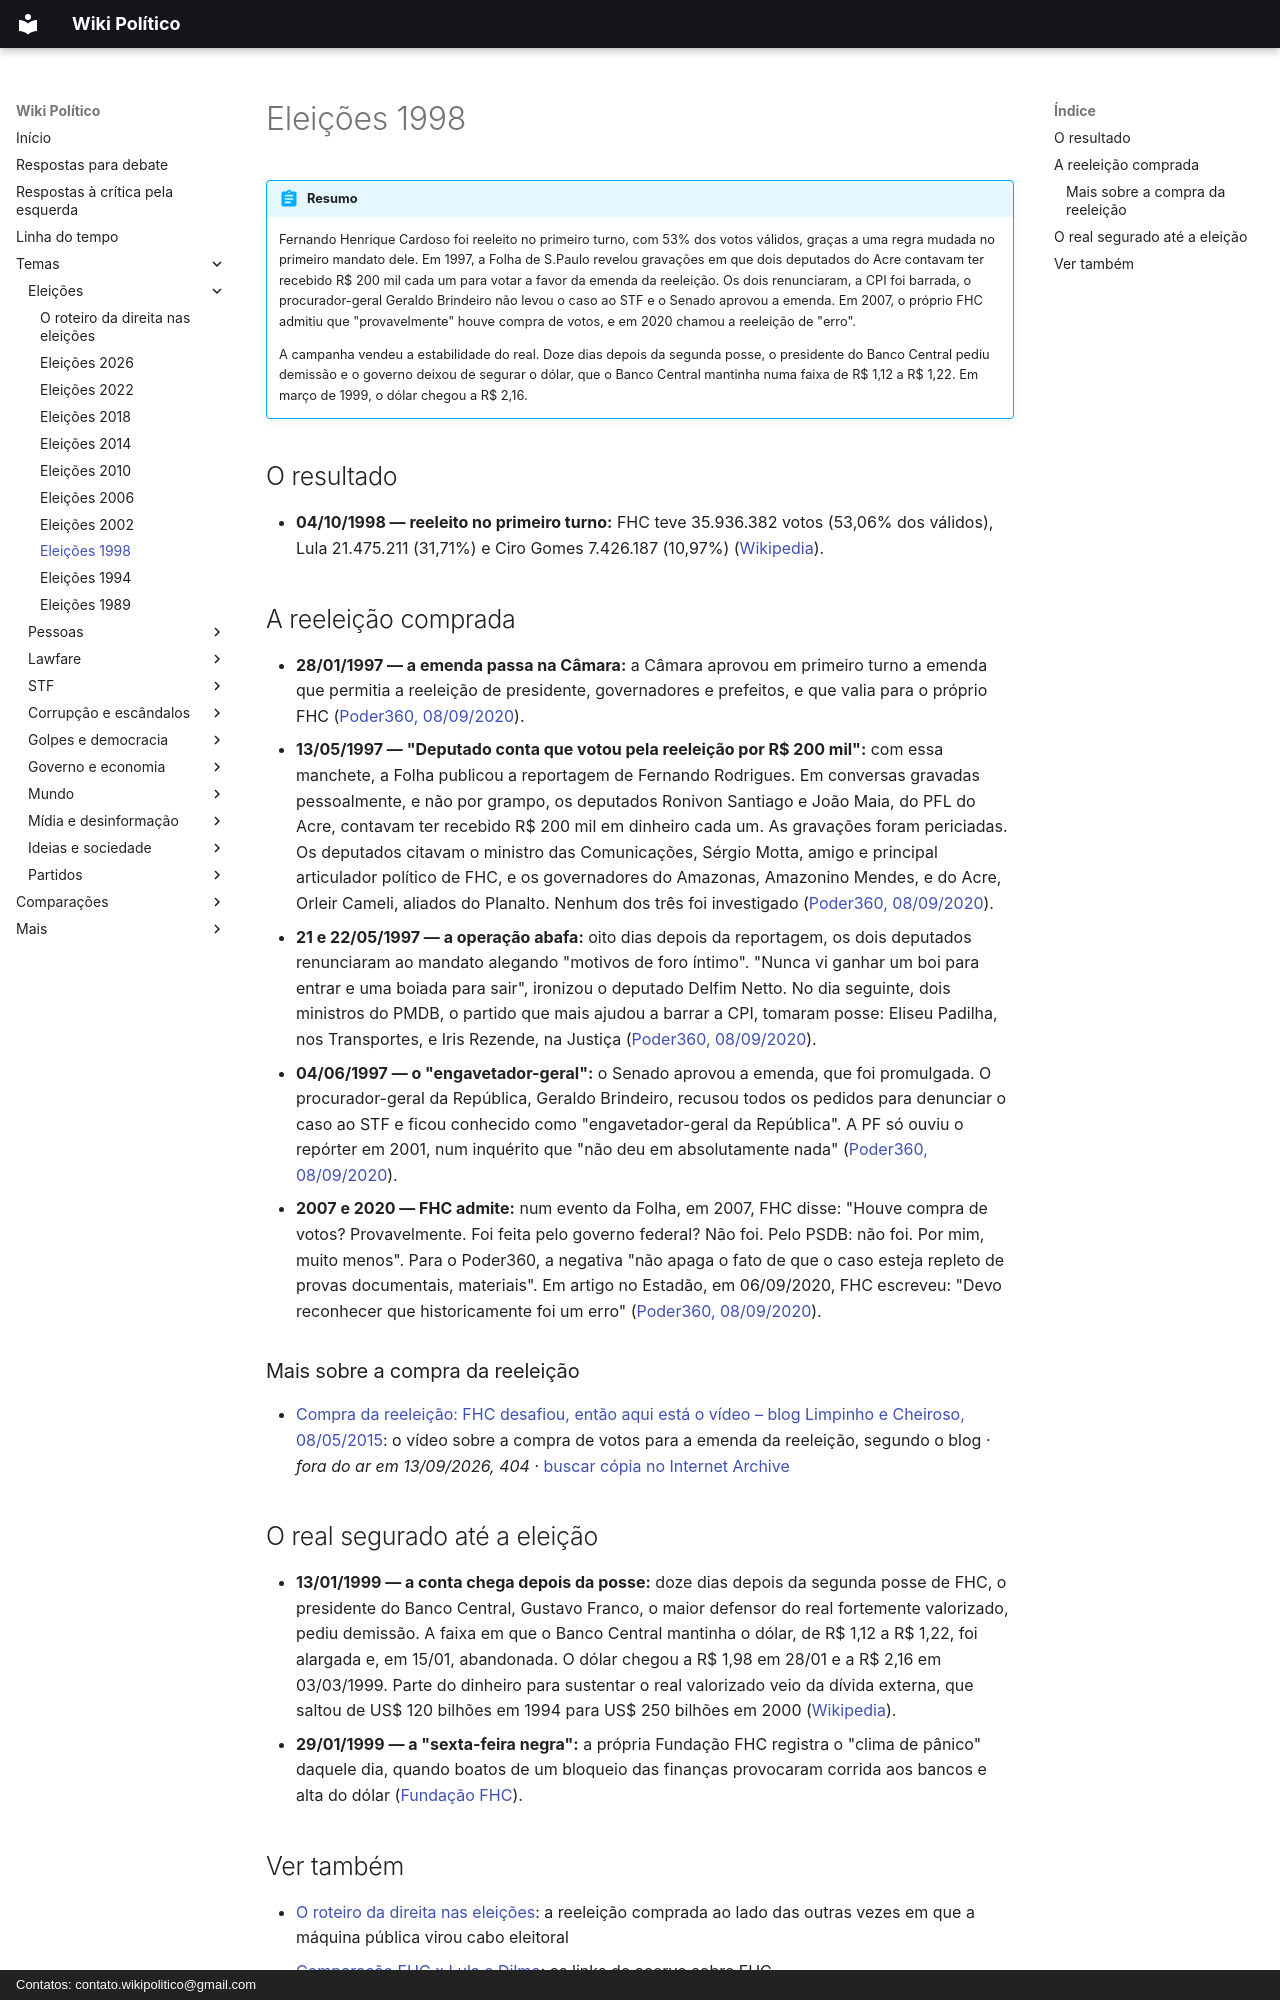

repository: wikipolitico/wikipolitico.github.io · page: temas/eleicoes-1998/index.html · generator: mkdocs · copyright: Contatos: contato.wikipolitico@gmail.com

# Eleições 1998

!!! abstract "Resumo"

    Fernando Henrique Cardoso foi reeleito no primeiro turno, com 53% dos votos válidos, graças a uma regra mudada no primeiro mandato dele. Em 1997, a Folha de S.Paulo revelou gravações em que dois deputados do Acre contavam ter recebido R$ 200 mil cada um para votar a favor da emenda da reeleição. Os dois renunciaram, a CPI foi barrada, o procurador-geral Geraldo Brindeiro não levou o caso ao STF e o Senado aprovou a emenda. Em 2007, o próprio FHC admitiu que "provavelmente" houve compra de votos, e em 2020 chamou a reeleição de "erro".

    A campanha vendeu a estabilidade do real. Doze dias depois da segunda posse, o presidente do Banco Central pediu demissão e o governo deixou de segurar o dólar, que o Banco Central mantinha numa faixa de R$ 1,12 a R$ 1,22. Em março de 1999, o dólar chegou a R$ 2,16.

## O resultado

- **04/10/1998 — reeleito no primeiro turno:** FHC teve 35.936.382 votos (53,06% dos válidos), Lula 21.475.211 (31,71%) e Ciro Gomes 7.426.187 (10,97%) ([Wikipedia](https://pt.wikipedia.org/wiki/Elei%C3%A7%C3%A3o_presidencial_no_Brasil_em_1998)).

## A reeleição comprada

- **28/01/1997 — a emenda passa na Câmara:** a Câmara aprovou em primeiro turno a emenda que permitia a reeleição de presidente, governadores e prefeitos, e que valia para o próprio FHC ([Poder360, 08/09/2020](https://www.poder360.com.br/midia/entenda-como-foi-a-compra-de-votos-a-favor-da-emenda-da-reeleicao-em-1997/)).
- **13/05/1997 — "Deputado conta que votou pela reeleição por R$ 200 mil":** com essa manchete, a Folha publicou a reportagem de Fernando Rodrigues. Em conversas gravadas pessoalmente, e não por grampo, os deputados Ronivon Santiago e João Maia, do PFL do Acre, contavam ter recebido R$ 200 mil em dinheiro cada um. As gravações foram periciadas. Os deputados citavam o ministro das Comunicações, Sérgio Motta, amigo e principal articulador político de FHC, e os governadores do Amazonas, Amazonino Mendes, e do Acre, Orleir Cameli, aliados do Planalto. Nenhum dos três foi investigado ([Poder360, 08/09/2020](https://www.poder360.com.br/midia/entenda-como-foi-a-compra-de-votos-a-favor-da-emenda-da-reeleicao-em-1997/)).
- **21 e 22/05/1997 — a operação abafa:** oito dias depois da reportagem, os dois deputados renunciaram ao mandato alegando "motivos de foro íntimo". "Nunca vi ganhar um boi para entrar e uma boiada para sair", ironizou o deputado Delfim Netto. No dia seguinte, dois ministros do PMDB, o partido que mais ajudou a barrar a CPI, tomaram posse: Eliseu Padilha, nos Transportes, e Iris Rezende, na Justiça ([Poder360, 08/09/2020](https://www.poder360.com.br/midia/entenda-como-foi-a-compra-de-votos-a-favor-da-emenda-da-reeleicao-em-1997/)).
- **04/06/1997 — o "engavetador-geral":** o Senado aprovou a emenda, que foi promulgada. O procurador-geral da República, Geraldo Brindeiro, recusou todos os pedidos para denunciar o caso ao STF e ficou conhecido como "engavetador-geral da República". A PF só ouviu o repórter em 2001, num inquérito que "não deu em absolutamente nada" ([Poder360, 08/09/2020](https://www.poder360.com.br/midia/entenda-como-foi-a-compra-de-votos-a-favor-da-emenda-da-reeleicao-em-1997/)).
- **2007 e 2020 — FHC admite:** num evento da Folha, em 2007, FHC disse: "Houve compra de votos? Provavelmente. Foi feita pelo governo federal? Não foi. Pelo PSDB: não foi. Por mim, muito menos". Para o Poder360, a negativa "não apaga o fato de que o caso esteja repleto de provas documentais, materiais". Em artigo no Estadão, em 06/09/2020, FHC escreveu: "Devo reconhecer que historicamente foi um erro" ([Poder360, 08/09/2020](https://www.poder360.com.br/midia/entenda-como-foi-a-compra-de-votos-a-favor-da-emenda-da-reeleicao-em-1997/)).

### Mais sobre a compra da reeleição

- [Compra da reeleição: FHC desafiou, então aqui está o vídeo – blog Limpinho e Cheiroso, 08/05/2015](https://limpinhoecheiroso.com/2015/05/08/compra-da-reeleicao-fhc-desafiou-entao-aqui-esta-o-video/): o vídeo sobre a compra de votos para a emenda da reeleição, segundo o blog · *fora do ar em 13/09/2026, 404* · [buscar cópia no Internet Archive](https://web.archive.org/web/*/https://limpinhoecheiroso.com/2015/05/08/compra-da-reeleicao-fhc-desafiou-entao-aqui-esta-o-video/)
